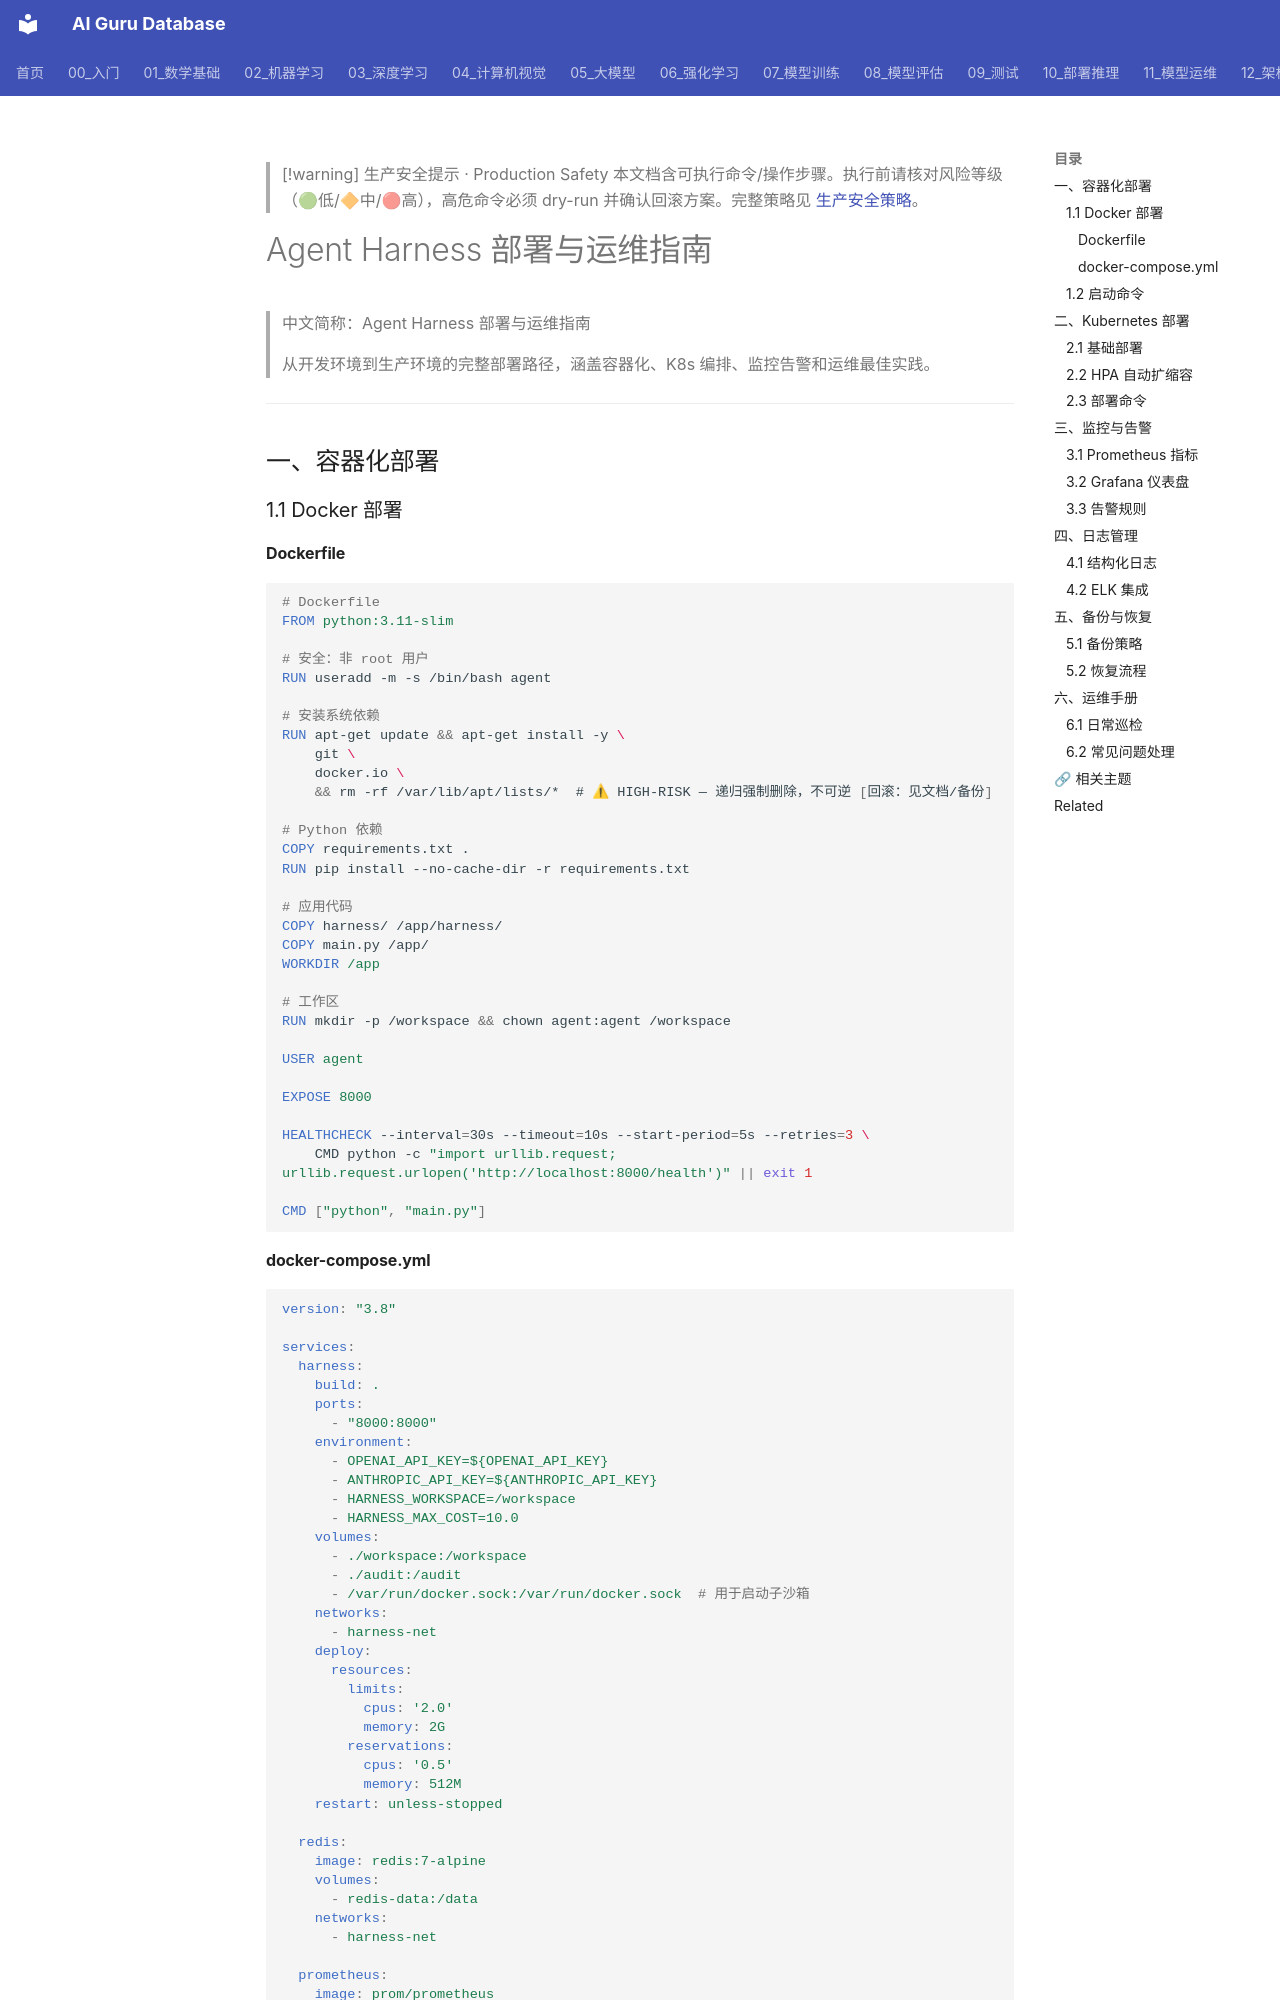

repository: ai-guru-global/ai-guru-database · page: 15_智能体/04_Agent脚手架/03_脚手架_部署_指南/index.html · generator: mkdocs

---
title: Agent Harness 部署与运维指南
category: 15-agent-production-agent-harness
tags: ["ai-agents", "agent-framework", "production", "langgraph", "model-deployment"]
summary: "> 从开发环境到生产环境的完整部署路径，涵盖容器化、K8s 编排、监控告警和运维最佳实践。"
created: 2026-05-31
updated: 2026-05-31
tier: supporting
aliases:
  - "Harness Deployment Guide"
  - Harness_Deployment_Guide
sources: []

name_zh: "Agent Harness 部署与运维指南"
---

> [!warning] 生产安全提示 · Production Safety
> 本文档含可执行命令/操作步骤。执行前请核对风险等级（🟢低/🔶中/🔴高），高危命令必须 dry-run 并确认回滚方案。完整策略见 [生产安全策略](../../治理/Production_Safety_Policy.md)。
<!-- op-safety-banner v1 -->
# Agent Harness 部署与运维指南

> 中文简称：Agent Harness 部署与运维指南

> 从开发环境到生产环境的完整部署路径，涵盖容器化、K8s 编排、监控告警和运维最佳实践。

---

## 一、容器化部署

### 1.1 Docker 部署

#### Dockerfile

```dockerfile
# Dockerfile
FROM python:3.11-slim

# 安全：非 root 用户
RUN useradd -m -s /bin/bash agent

# 安装系统依赖
RUN apt-get update && apt-get install -y \
    git \
    docker.io \
    && rm -rf /var/lib/apt/lists/*  # ⚠ HIGH-RISK — 递归强制删除，不可逆 [回滚：见文档/备份]

# Python 依赖
COPY requirements.txt .
RUN pip install --no-cache-dir -r requirements.txt

# 应用代码
COPY harness/ /app/harness/
COPY main.py /app/
WORKDIR /app

# 工作区
RUN mkdir -p /workspace && chown agent:agent /workspace

USER agent

EXPOSE 8000

HEALTHCHECK --interval=30s --timeout=10s --start-period=5s --retries=3 \
    CMD python -c "import urllib.request; urllib.request.urlopen('http://localhost:8000/health')" || exit 1

CMD ["python", "main.py"]
```
